Run: headless pygame with SDL's dummy video driver; simulated clock (each Clock.tick advances the game by its frame time, no real sleeping); random seed 0; keys injected as events and as key.get_pressed() state; no mouse input.
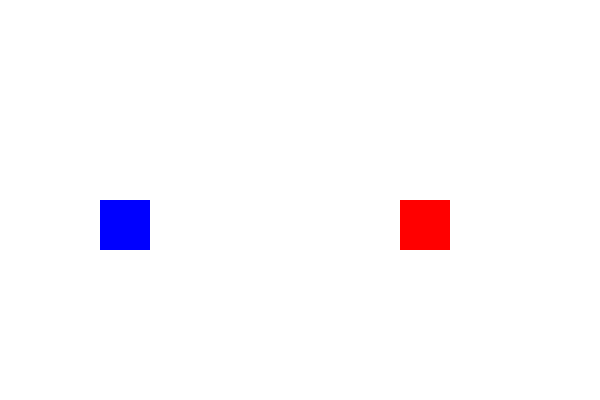
Frame 1 of 4 · flips 1–60 · no input
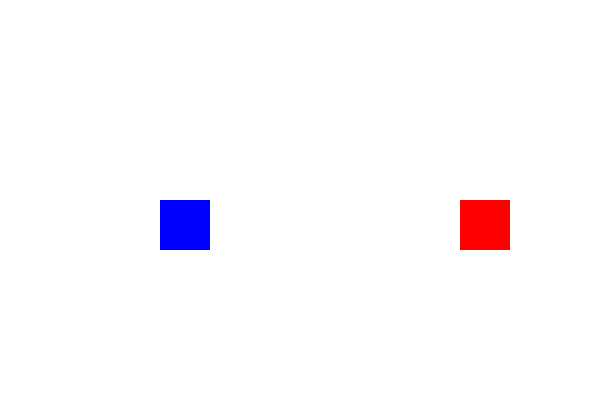
Frame 2 of 4 · flips 61–180 · tapped SPACE, RETURN · held RIGHT (→), D
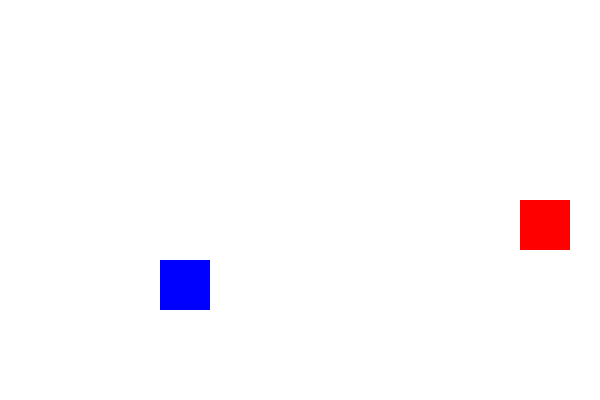
Frame 3 of 4 · flips 181–300 · held DOWN (↓), S
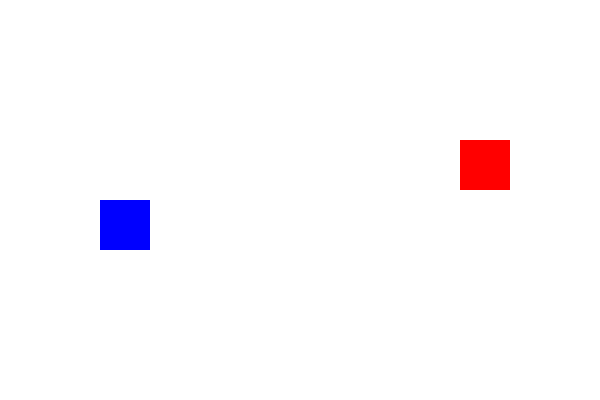
Frame 4 of 4 · flips 301–420 · held LEFT (←), A, UP (↑), W

The pygame program that drew these frames:

import pygame
import sys

pygame.init()


WIDTH = 600
HEIGHT = 400

screen = pygame.display.set_mode((WIDTH,HEIGHT))
pygame.display.set_caption("Game Kejar Maling")

WHITE = (255, 255, 255)
BLUE = (0, 0, 255)
RED = (255, 0, 0)
BLACK = (0, 0, 0)

class Character:
    def __init__(self,x,y,color):
        self.x = x
        self.y = y
        self.width = 50
        self.height = 50
        self.speed = 0.5
        self.color = color

    def draw(self, surface):
        pygame.draw.rect(surface,self.color,
                            (self.x,self.y,self.width,self.height))

    def get_rect(self):
        return pygame.Rect(self.x, self.y, self.width, self.height)

class Police(Character):
    def move(self):
        if keys[pygame.K_LEFT]:
            self.x -= self.speed
        if keys[pygame.K_RIGHT]:
            self.x += self.speed
        if keys[pygame.K_UP]:
            self.y -= self.speed
        if keys[pygame.K_DOWN]:
            self.y += self.speed

class Thief(Character):
    def move(self):
        if keys[pygame.K_a]:
            self.x -= self.speed
        if keys[pygame.K_d]:
            self.x += self.speed
        if keys[pygame.K_w]:
            self.y -= self.speed
        if keys[pygame.K_s]:
            self.x += self.speed


police = Police(100,200, BLUE)
thief = Thief(400, 200, RED)


running = True
game_over = False

while running:

    for event in pygame.event.get():
        if event.type == pygame.QUIT:
            running = False

    keys = pygame.key.get_pressed()

    if not game_over:
        police.move()
        thief.move()

        if police.get_rect().colliderect(thief.get_rect()):
            print("Polisi Menang!")
            game_over = True

    screen.fill(WHITE)

    if game_over:
        font = pygame.font.SysFont("Times New Roman", 50)
        text = font.render("POLISI MENANG",
                           True, (0, 0, 0))
        screen.blit(text,(200,180))

    police.draw(screen)
    thief.draw(screen)

    pygame.display.update()

pygame.quit()
sys.exit()
